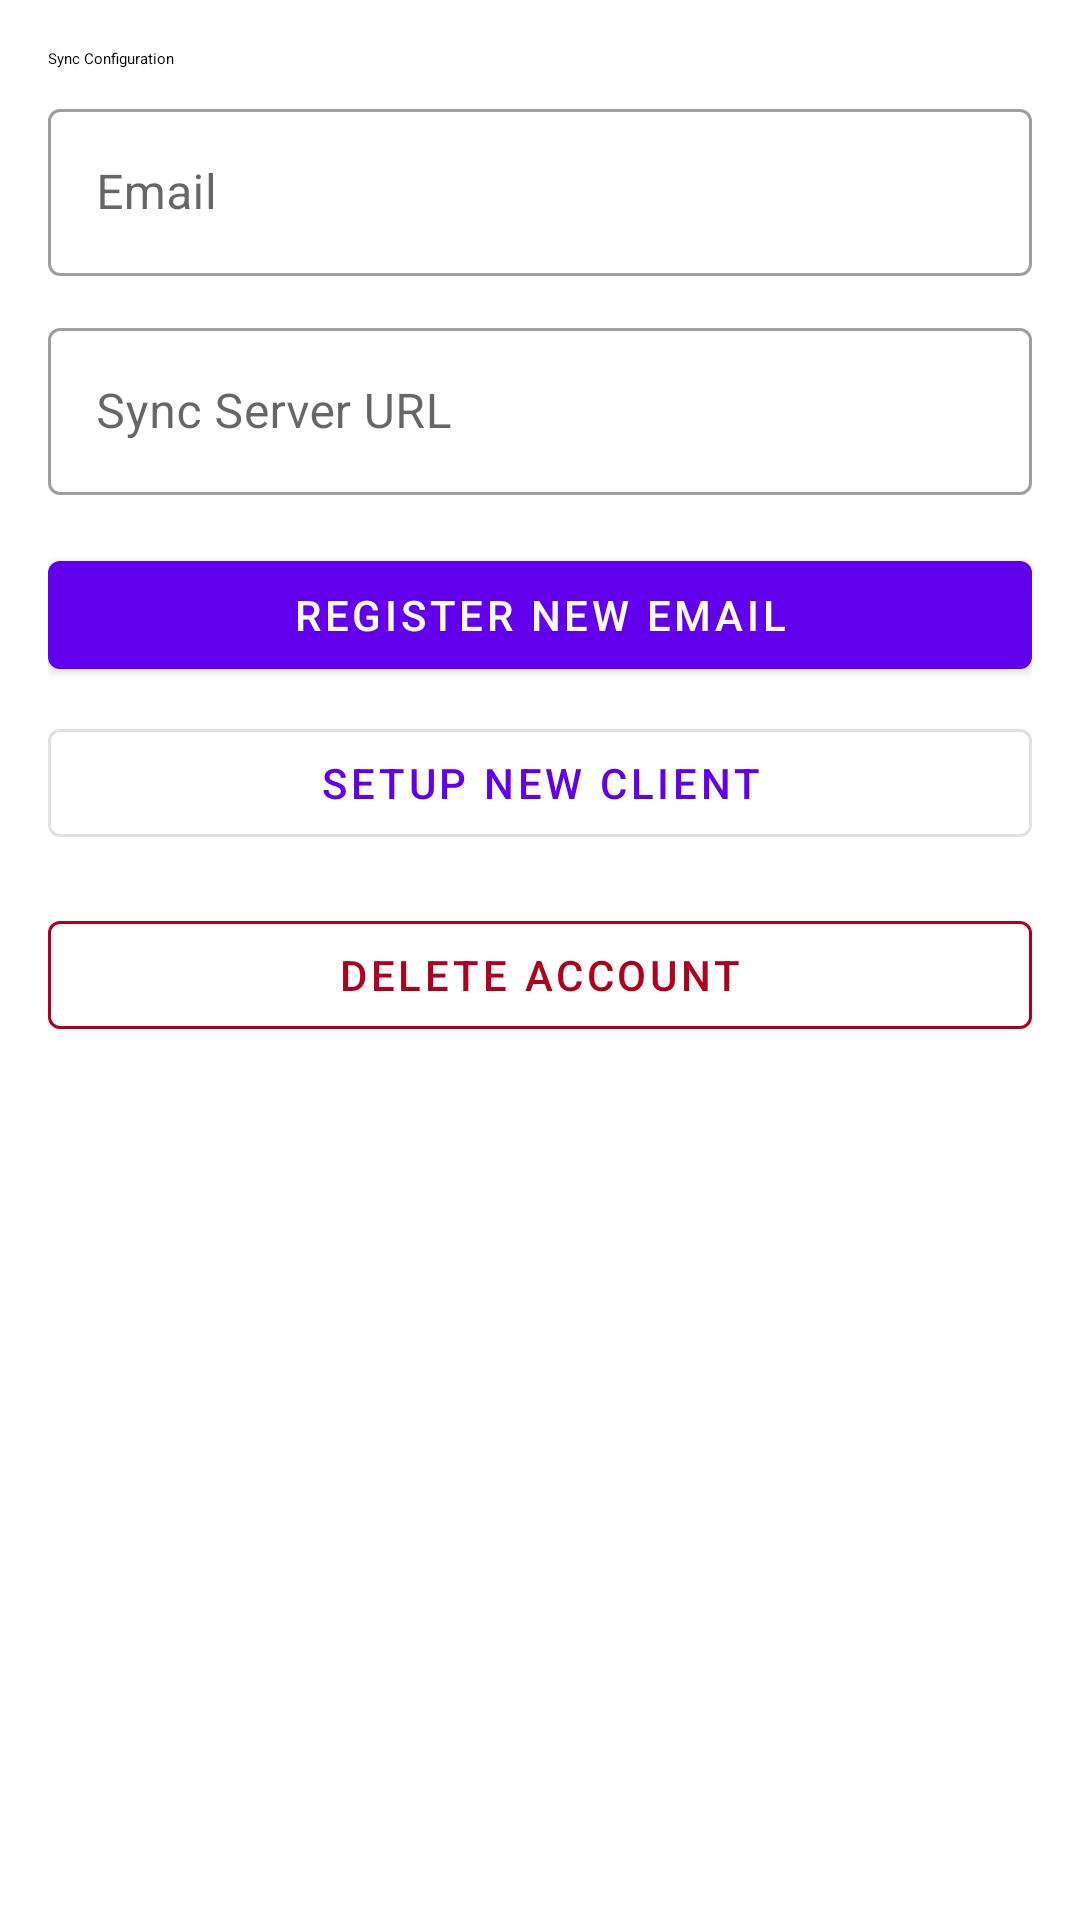

Reconstruct the res/layout file that produces this screen, plus the resources it refers to.
<!-- AndroidManifest.xml: application theme Theme.Keybox -->
<!-- res/layout/fragment_sync_settings.xml -->
<?xml version="1.0" encoding="utf-8"?>
<ScrollView xmlns:android="http://schemas.android.com/apk/res/android"
    xmlns:app="http://schemas.android.com/apk/res-auto"
    android:layout_width="match_parent"
    android:layout_height="match_parent">

    <LinearLayout
        android:layout_width="match_parent"
        android:layout_height="wrap_content"
        android:orientation="vertical"
        android:padding="16dp">

        <TextView
            android:layout_width="match_parent"
            android:layout_height="wrap_content"
            android:text="@string/sync_configuration"
            android:textAppearance="?attr/textAppearanceTitleMedium"
            android:layout_marginBottom="8dp" />

        <com.google.android.material.textfield.TextInputLayout
            android:id="@+id/layout_email"
            style="@style/Widget.MaterialComponents.TextInputLayout.OutlinedBox"
            android:layout_width="match_parent"
            android:layout_height="wrap_content"
            android:hint="@string/email"
            android:layout_marginBottom="12dp">

            <com.google.android.material.textfield.TextInputEditText
                android:id="@+id/edit_email"
                android:layout_width="match_parent"
                android:layout_height="wrap_content"
                android:inputType="textEmailAddress" />
        </com.google.android.material.textfield.TextInputLayout>

        <com.google.android.material.textfield.TextInputLayout
            android:id="@+id/layout_sync_url"
            style="@style/Widget.MaterialComponents.TextInputLayout.OutlinedBox"
            android:layout_width="match_parent"
            android:layout_height="wrap_content"
            android:hint="@string/sync_server_url"
            android:layout_marginBottom="16dp">

            <com.google.android.material.textfield.TextInputEditText
                android:id="@+id/edit_sync_url"
                android:layout_width="match_parent"
                android:layout_height="wrap_content"
                android:inputType="textUri" />
        </com.google.android.material.textfield.TextInputLayout>

        <TextView
            android:id="@+id/text_error"
            android:layout_width="match_parent"
            android:layout_height="wrap_content"
            android:textColor="?attr/colorError"
            android:textSize="12sp"
            android:layout_marginBottom="8dp"
            android:visibility="gone" />

        <com.google.android.material.button.MaterialButton
            android:id="@+id/btn_register_email"
            android:layout_width="match_parent"
            android:layout_height="wrap_content"
            android:text="@string/register_new_email"
            android:layout_marginBottom="8dp" />

        <com.google.android.material.button.MaterialButton
            android:id="@+id/btn_setup_new_client"
            style="@style/Widget.MaterialComponents.Button.OutlinedButton"
            android:layout_width="match_parent"
            android:layout_height="wrap_content"
            android:text="@string/setup_new_client"
            android:layout_marginBottom="16dp" />

        <com.google.android.material.button.MaterialButton
            android:id="@+id/btn_delete_account"
            style="@style/Widget.MaterialComponents.Button.OutlinedButton"
            android:layout_width="match_parent"
            android:layout_height="wrap_content"
            android:text="@string/delete_account"
            android:textColor="?attr/colorError"
            app:strokeColor="?attr/colorError" />

    </LinearLayout>
</ScrollView>
<!-- resources referenced by this layout -->
<resources>
  <string name="delete_account">Delete Account</string>
  <string name="email">Email</string>
  <string name="register_new_email">Register New Email</string>
  <string name="setup_new_client">Setup New Client</string>
  <string name="sync_configuration">Sync Configuration</string>
  <string name="sync_server_url">Sync Server URL</string>
  <style name="Theme.Keybox" parent="Theme.MaterialComponents.DayNight.NoActionBar">
          <item name="colorPrimary">@color/purple_500</item>
          <item name="colorPrimaryVariant">@color/purple_700</item>
          <item name="colorOnPrimary">@color/white</item>
          <item name="colorSecondary">@color/teal_200</item>
          <item name="colorSecondaryVariant">@color/teal_700</item>
          <item name="colorOnSecondary">@color/black</item>
          <item name="android:statusBarColor">?attr/colorPrimaryVariant</item>
      </style>
  <color name="purple_500">#6200EE</color>
  <color name="purple_700">#3700B3</color>
  <color name="white">#FFFFFFFF</color>
  <color name="teal_200">#03DAC5</color>
  <color name="teal_700">#018786</color>
  <color name="black">#FF000000</color>
</resources>
